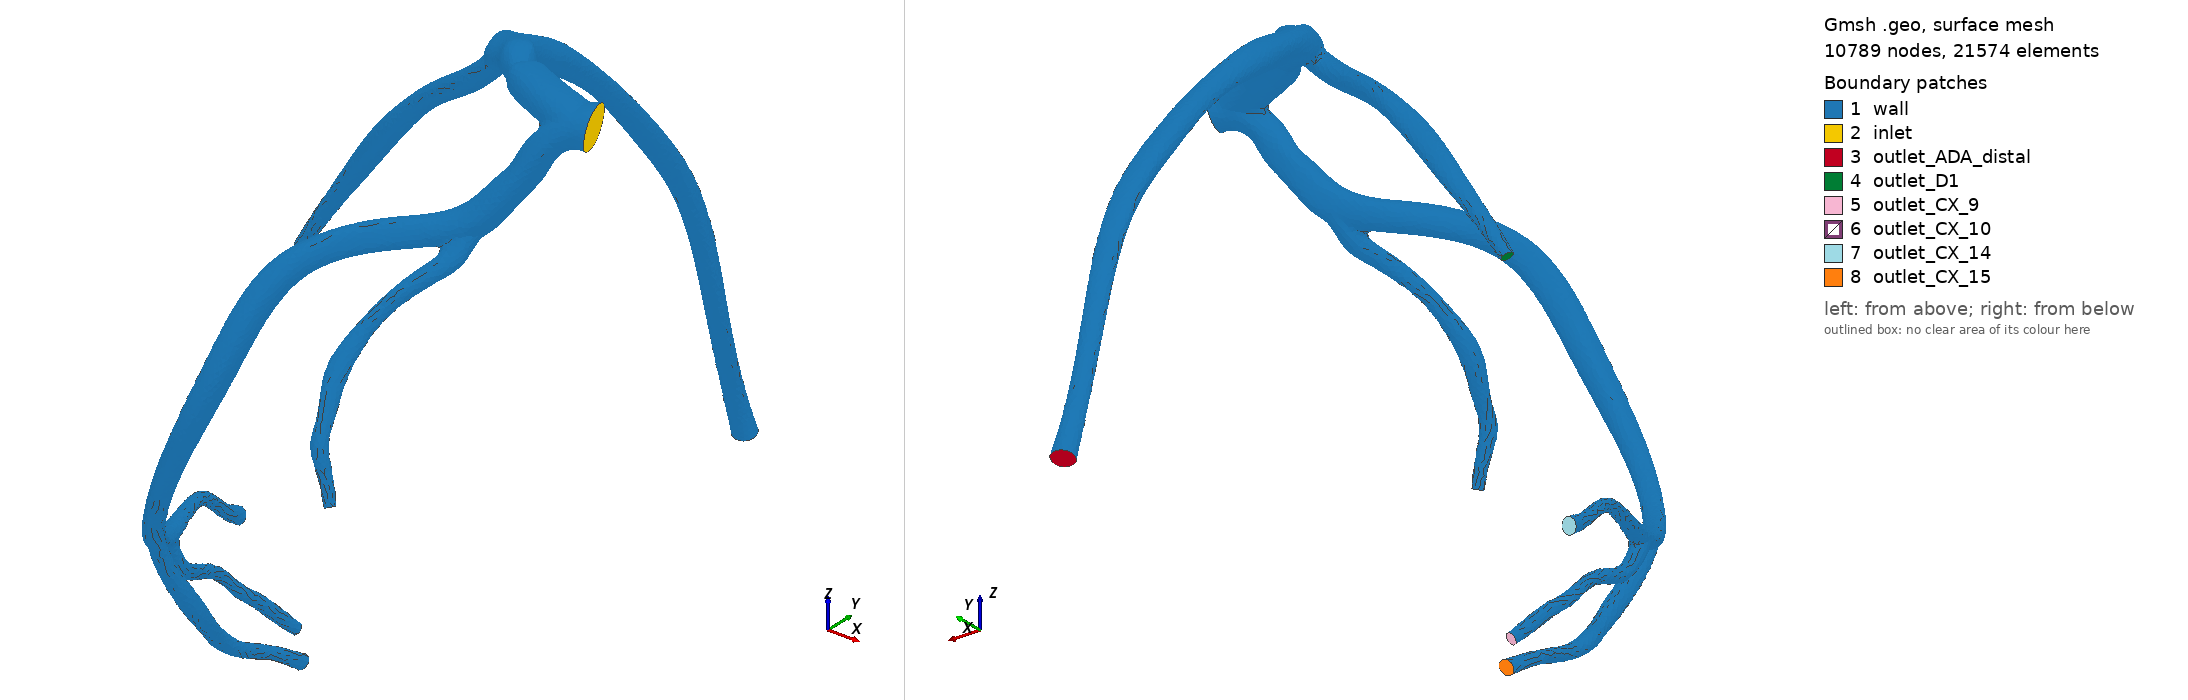

Gmsh geometry script, surface-meshed: 10789 nodes, 21574 surface elements. Boundary patches (legend numbers): 1 wall, 2 inlet, 3 outlet_ADA_distal, 4 outlet_D1, 5 outlet_CX_9, 6 outlet_CX_10, 7 outlet_CX_14, 8 outlet_CX_15. Left view from above one corner, right view from below the opposite corner. Legend entries are the model's physical surfaces.

=== coronaria_estenosis_80.geo (drawn) ===
Merge "coronaria_estenosis_80.msh";
//+
Surface Loop(1) = {2};
//+
Surface Loop(2) = {4};
//+
Surface Loop(3) = {10};
//+
Surface Loop(4) = {15};
//+
Surface Loop(5) = {9};
//+
Surface Loop(6) = {14};
//+
Surface Loop(7) = {8};
//+
Surface Loop(8) = {7};
//+
Volume(1) = {1, 2, 3, 4, 5, 6, 7, 8};


Also in the case, not shown: coronaria_estenosis_80.msh (merged mesh/CAD file).
